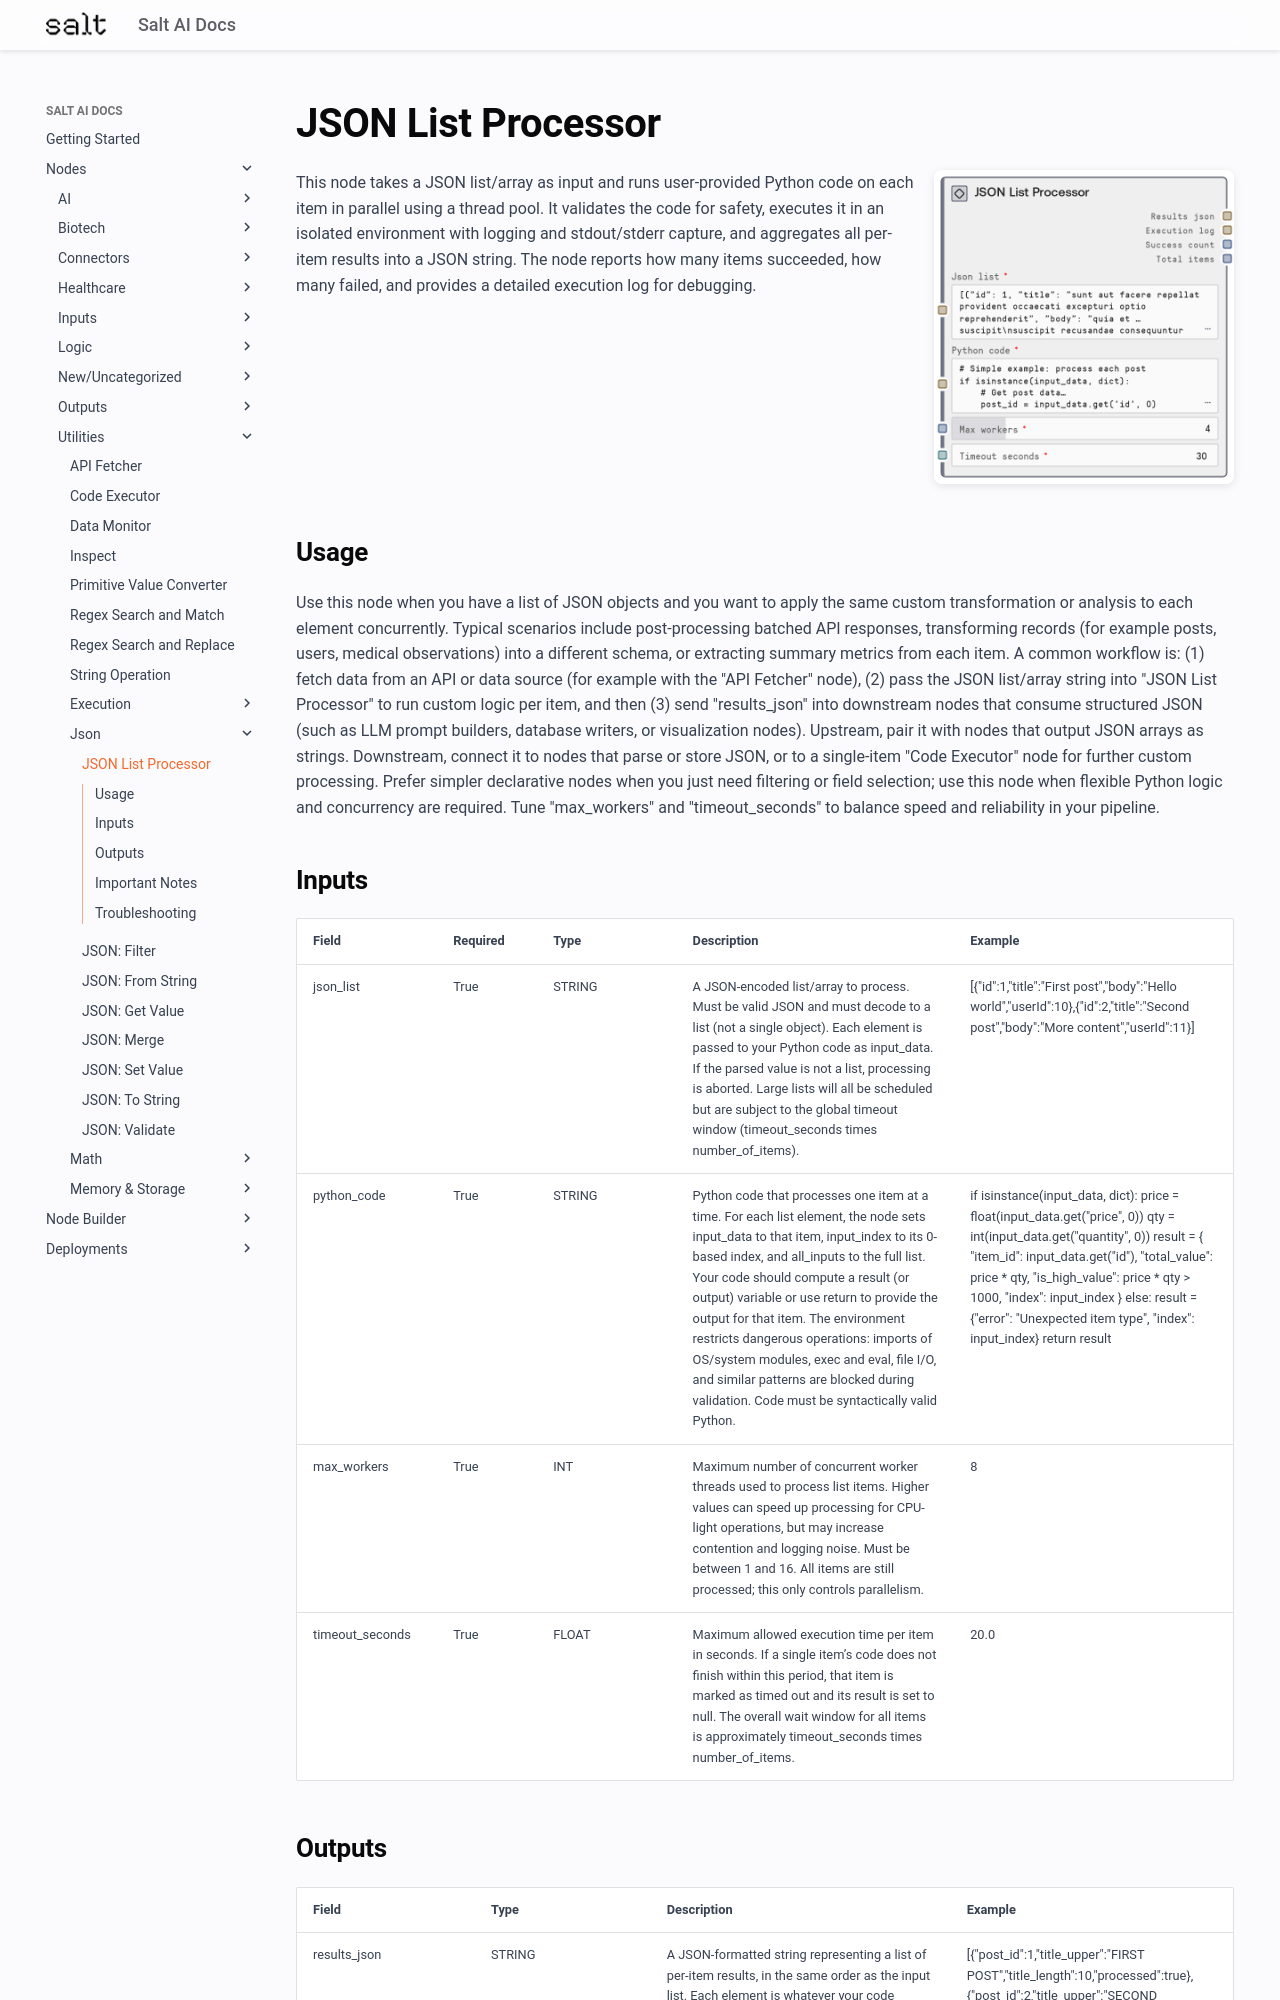

repository: get-salt-AI/SaltAI-Web-Docs · page: nodes/md/utilities/json/saltjsonlistprocessor/index.html · generator: mkdocs

# JSON List Processor

<div style="display: flex; gap: 20px; align-items: flex-start; margin-bottom: 20px;">
<div style="flex: 1; min-width: 0;">

This node takes a JSON list/array as input and runs user-provided Python code on each item in parallel using a thread pool. It validates the code for safety, executes it in an isolated environment with logging and stdout/stderr capture, and aggregates all per-item results into a JSON string. The node reports how many items succeeded, how many failed, and provides a detailed execution log for debugging.

</div>
<div style="flex: 0 0 300px;"><img src="../../../../images/previews/utilities/json/saltjsonlistprocessor.png" alt="Preview" style="width: 100%; border-radius: 8px; box-shadow: 0 2px 8px rgba(0,0,0,0.1);" /></div>
</div>

## Usage

Use this node when you have a list of JSON objects and you want to apply the same custom transformation or analysis to each element concurrently. Typical scenarios include post-processing batched API responses, transforming records (for example posts, users, medical observations) into a different schema, or extracting summary metrics from each item. A common workflow is: (1) fetch data from an API or data source (for example with the "API Fetcher" node), (2) pass the JSON list/array string into "JSON List Processor" to run custom logic per item, and then (3) send "results_json" into downstream nodes that consume structured JSON (such as LLM prompt builders, database writers, or visualization nodes). Upstream, pair it with nodes that output JSON arrays as strings. Downstream, connect it to nodes that parse or store JSON, or to a single-item "Code Executor" node for further custom processing. Prefer simpler declarative nodes when you just need filtering or field selection; use this node when flexible Python logic and concurrency are required. Tune "max_workers" and "timeout_seconds" to balance speed and reliability in your pipeline.

## Inputs

<div style="overflow-x: auto;">
<table style="table-layout: fixed; width: 100%;">
<colgroup>
<col style="width: 15%;">
<col style="width: 10%;">
<col style="width: 15%;">
<col style="width: 30%;">
<col style="width: 30%;">
</colgroup>
<thead><tr><th>Field</th><th>Required</th><th>Type</th><th>Description</th><th>Example</th></tr></thead>
<tbody>
<tr><td style="word-wrap: break-word;">json_list</td><td>True</td><td style="word-wrap: break-word;">STRING</td><td style="word-wrap: break-word;">A JSON-encoded list/array to process. Must be valid JSON and must decode to a list (not a single object). Each element is passed to your Python code as input_data. If the parsed value is not a list, processing is aborted. Large lists will all be scheduled but are subject to the global timeout window (timeout_seconds times number_of_items).</td><td style="word-wrap: break-word;">[{"id":1,"title":"First post","body":"Hello world","userId":10},{"id":2,"title":"Second post","body":"More content","userId":11}]</td></tr>
<tr><td style="word-wrap: break-word;">python_code</td><td>True</td><td style="word-wrap: break-word;">STRING</td><td style="word-wrap: break-word;">Python code that processes one item at a time. For each list element, the node sets input_data to that item, input_index to its 0-based index, and all_inputs to the full list. Your code should compute a result (or output) variable or use return to provide the output for that item. The environment restricts dangerous operations: imports of OS/system modules, exec and eval, file I/O, and similar patterns are blocked during validation. Code must be syntactically valid Python.</td><td style="word-wrap: break-word;">if isinstance(input_data, dict):     price = float(input_data.get("price", 0))     qty = int(input_data.get("quantity", 0))     result = {         "item_id": input_data.get("id"),         "total_value": price * qty,         "is_high_value": price * qty > 1000,         "index": input_index     } else:     result = {"error": "Unexpected item type", "index": input_index}  return result</td></tr>
<tr><td style="word-wrap: break-word;">max_workers</td><td>True</td><td style="word-wrap: break-word;">INT</td><td style="word-wrap: break-word;">Maximum number of concurrent worker threads used to process list items. Higher values can speed up processing for CPU-light operations, but may increase contention and logging noise. Must be between 1 and 16. All items are still processed; this only controls parallelism.</td><td style="word-wrap: break-word;">8</td></tr>
<tr><td style="word-wrap: break-word;">timeout_seconds</td><td>True</td><td style="word-wrap: break-word;">FLOAT</td><td style="word-wrap: break-word;">Maximum allowed execution time per item in seconds. If a single item’s code does not finish within this period, that item is marked as timed out and its result is set to null. The overall wait window for all items is approximately timeout_seconds times number_of_items.</td><td style="word-wrap: break-word;">20.0</td></tr>
</tbody>
</table>
</div>
